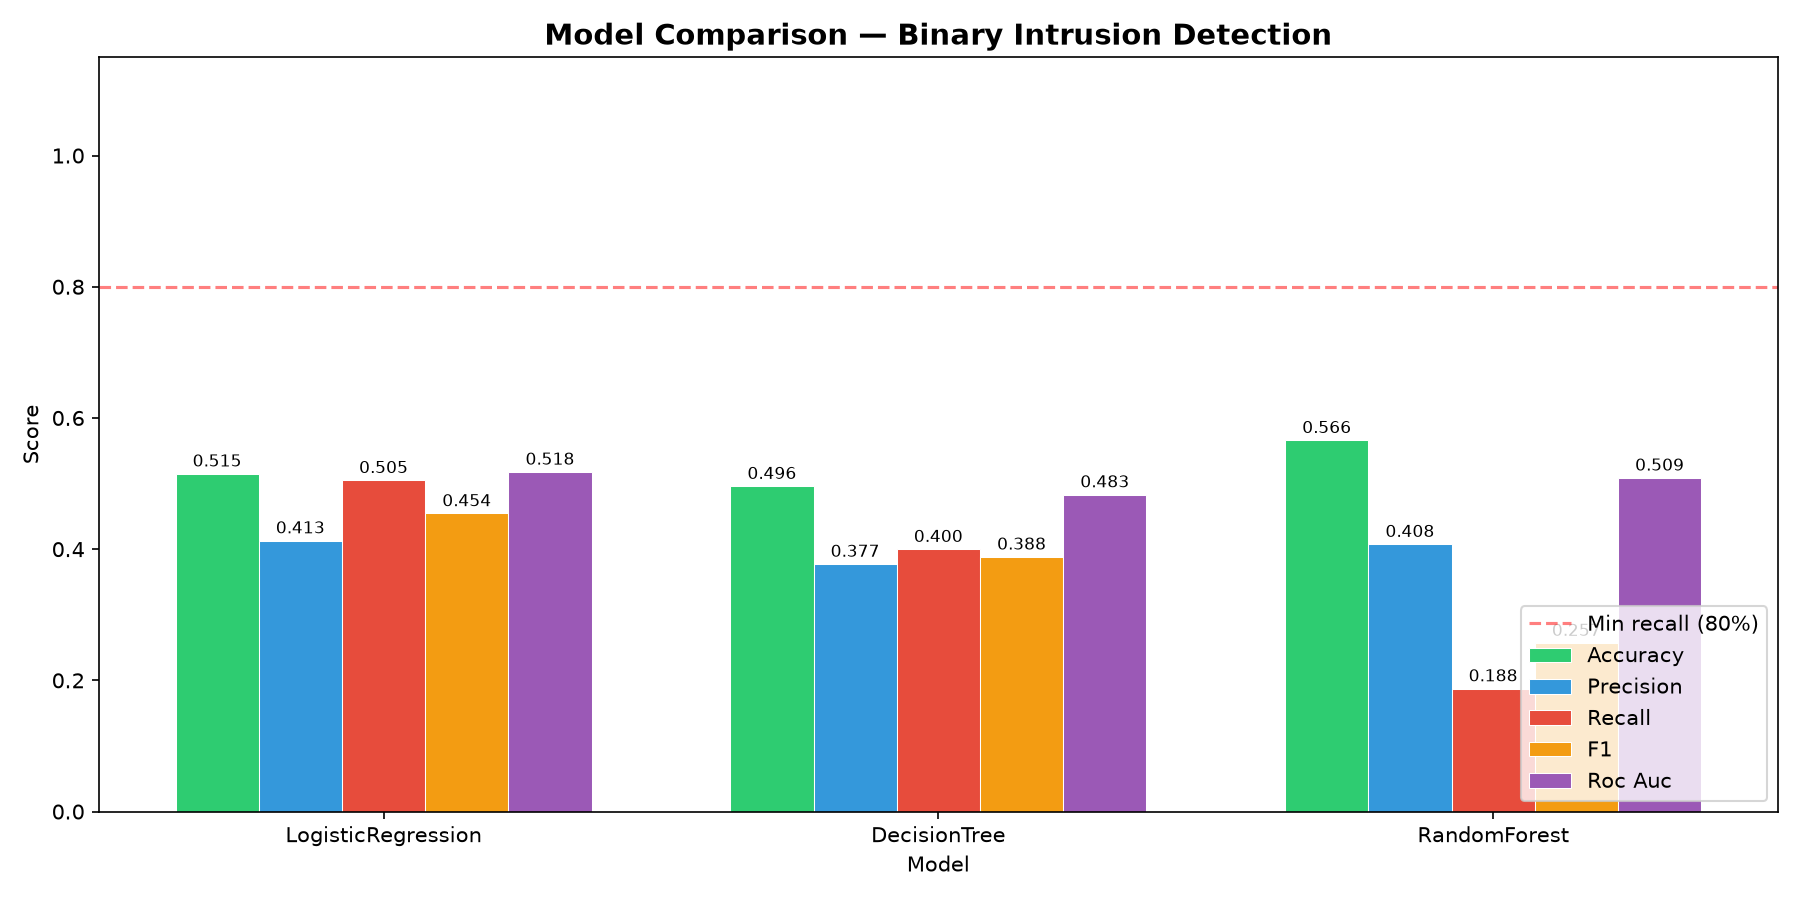

The table this chart was drawn from, first rows:
model, accuracy, precision, recall, f1, roc_auc, train_time, predict_time, meets_recall_threshold
LogisticRegression, 0.515, 0.4131, 0.505, 0.4544, 0.5178, 0.0393, 0.003014, False
DecisionTree, 0.496, 0.3774, 0.4, 0.3883, 0.4832, 0.3216, 0.002102, False
RandomForest, 0.566, 0.4076, 0.1875, 0.2568, 0.5088, 1.049, 0.02706, False
